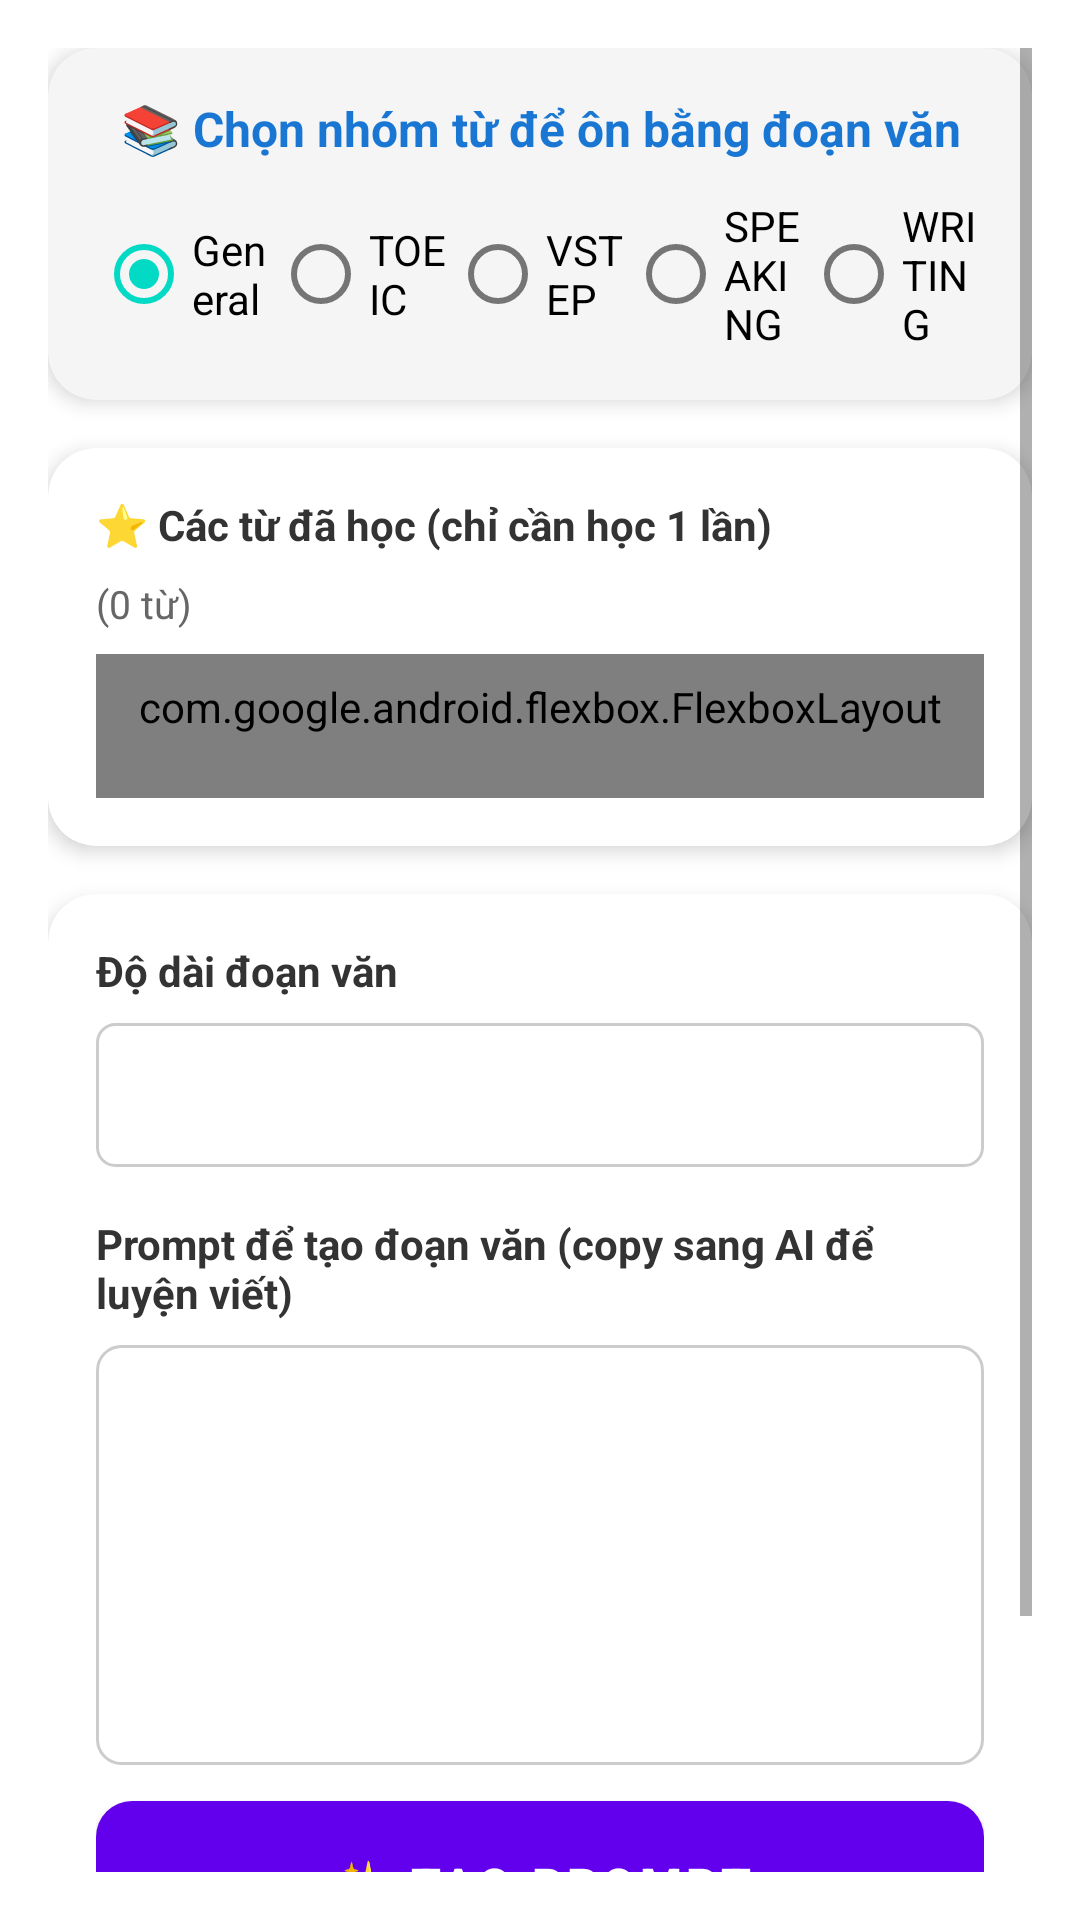

Android layout source for this screen:
<!-- AndroidManifest.xml: application theme Theme.SpecialEnglishLearningApp -->
<!-- res/layout/fragment_review.xml -->
<?xml version="1.0" encoding="utf-8"?>
<ScrollView xmlns:android="http://schemas.android.com/apk/res/android"
    xmlns:app="http://schemas.android.com/apk/res-auto"
    android:layout_width="match_parent"
    android:layout_height="match_parent"
    android:background="@android:color/white"
    android:padding="16dp">

    <LinearLayout
        android:layout_width="match_parent"
        android:layout_height="wrap_content"
        android:orientation="vertical">

        
        <com.google.android.material.card.MaterialCardView
            android:layout_width="match_parent"
            android:layout_height="wrap_content"
            android:layout_marginBottom="16dp"
            app:cardCornerRadius="16dp"
            app:cardElevation="4dp"
            app:cardBackgroundColor="#f5f5f5">

            <LinearLayout
                android:layout_width="match_parent"
                android:layout_height="wrap_content"
                android:orientation="vertical"
                android:padding="16dp">

                <TextView
                    android:layout_width="match_parent"
                    android:layout_height="wrap_content"
                    android:text="📚 Chọn nhóm từ để ôn bằng đoạn văn"
                    android:textSize="16sp"
                    android:textStyle="bold"
                    android:textColor="@color/blue_700"
                    android:layout_marginBottom="12dp"
                    android:gravity="center" />

                <RadioGroup
                    android:id="@+id/radioGroupCategory"
                    android:layout_width="match_parent"
                    android:layout_height="wrap_content"
                    android:orientation="horizontal"
                    android:gravity="center">

                    <RadioButton
                        android:id="@+id/radioGeneral"
                        android:layout_width="0dp"
                        android:layout_height="wrap_content"
                        android:layout_weight="1"
                        android:text="General"
                        android:checked="true" />

                    <RadioButton
                        android:id="@+id/radioToeic"
                        android:layout_width="0dp"
                        android:layout_height="wrap_content"
                        android:layout_weight="1"
                        android:text="TOEIC" />

                    <RadioButton
                        android:id="@+id/radioVstep"
                        android:layout_width="0dp"
                        android:layout_height="wrap_content"
                        android:layout_weight="1"
                        android:text="VSTEP" />

                    <RadioButton
                        android:id="@+id/radioSpeaking"
                        android:layout_width="0dp"
                        android:layout_height="wrap_content"
                        android:layout_weight="1"
                        android:text="SPEAKING" />

                    <RadioButton
                        android:id="@+id/radioWriting"
                        android:layout_width="0dp"
                        android:layout_height="wrap_content"
                        android:layout_weight="1"
                        android:text="WRITING" />

                </RadioGroup>

            </LinearLayout>

        </com.google.android.material.card.MaterialCardView>

        
        <com.google.android.material.card.MaterialCardView
            android:layout_width="match_parent"
            android:layout_height="wrap_content"
            android:layout_marginBottom="16dp"
            app:cardCornerRadius="16dp"
            app:cardElevation="4dp"
            app:cardBackgroundColor="@android:color/white">

            <LinearLayout
                android:layout_width="match_parent"
                android:layout_height="wrap_content"
                android:orientation="vertical"
                android:padding="16dp">

                <TextView
                    android:layout_width="match_parent"
                    android:layout_height="wrap_content"
                    android:text="⭐ Các từ đã học (chỉ cần học 1 lần)"
                    android:textSize="14sp"
                    android:textStyle="bold"
                    android:textColor="#333"
                    android:layout_marginBottom="8dp" />

                <TextView
                    android:id="@+id/textWordsCount"
                    android:layout_width="match_parent"
                    android:layout_height="wrap_content"
                    android:text="(0 từ)"
                    android:textSize="13sp"
                    android:textColor="#666"
                    android:layout_marginBottom="8dp" />

                <com.google.android.flexbox.FlexboxLayout
                    android:id="@+id/flexboxMasteredWords"
                    android:layout_width="match_parent"
                    android:layout_height="wrap_content"
                    android:minHeight="48dp"
                    android:padding="8dp"
                    android:background="@drawable/bg_words_container"
                    app:flexWrap="wrap"
                    app:alignItems="flex_start"
                    app:justifyContent="flex_start" />

            </LinearLayout>

        </com.google.android.material.card.MaterialCardView>

        
        <com.google.android.material.card.MaterialCardView
            android:layout_width="match_parent"
            android:layout_height="wrap_content"
            android:layout_marginBottom="16dp"
            app:cardCornerRadius="16dp"
            app:cardElevation="4dp"
            app:cardBackgroundColor="@android:color/white">

            <LinearLayout
                android:layout_width="match_parent"
                android:layout_height="wrap_content"
                android:orientation="vertical"
                android:padding="16dp">

                
                <TextView
                    android:layout_width="match_parent"
                    android:layout_height="wrap_content"
                    android:text="Độ dài đoạn văn"
                    android:textSize="14sp"
                    android:textStyle="bold"
                    android:textColor="#333"
                    android:layout_marginBottom="8dp" />

                <Spinner
                    android:id="@+id/spinnerLength"
                    android:layout_width="match_parent"
                    android:layout_height="48dp"
                    android:layout_marginBottom="16dp"
                    android:background="@drawable/spinner_background"
                    android:padding="8dp" />

                
                <TextView
                    android:layout_width="match_parent"
                    android:layout_height="wrap_content"
                    android:text="Prompt để tạo đoạn văn (copy sang AI để luyện viết)"
                    android:textSize="14sp"
                    android:textStyle="bold"
                    android:textColor="#333"
                    android:layout_marginBottom="8dp" />

                
                <EditText
                    android:id="@+id/editTextPrompt"
                    android:layout_width="match_parent"
                    android:layout_height="wrap_content"
                    android:minHeight="140dp"
                    android:background="@drawable/bg_prompt_textarea"
                    android:padding="12dp"
                    android:textSize="14sp"
                    android:textColor="#333"
                    android:gravity="top|start"
                    android:inputType="textMultiLine"
                    android:focusable="true"
                    android:focusableInTouchMode="true"
                    android:scrollbars="vertical" />

                
                <Button
                    android:id="@+id/buttonGeneratePrompt"
                    android:layout_width="match_parent"
                    android:layout_height="56dp"
                    android:layout_marginTop="12dp"
                    android:text="✨ Tạo prompt"
                    android:textSize="16sp"
                    android:textStyle="bold"
                    android:background="@drawable/button_primary"
                    android:textColor="@color/white" />

                
                <Button
                    android:id="@+id/buttonCopyPrompt"
                    android:layout_width="match_parent"
                    android:layout_height="48dp"
                    android:layout_marginTop="8dp"
                    android:text="📋 Copy prompt"
                    android:textSize="14sp"
                    android:background="@drawable/button_secondary"
                    android:textColor="@color/white" />

            </LinearLayout>

        </com.google.android.material.card.MaterialCardView>

    </LinearLayout>

</ScrollView>
<!-- resources referenced by this layout -->
<resources>
  <color name="blue_700">#FF1976D2</color>
  <color name="white">#FFFFFFFF</color>
  <!-- drawable bg_prompt_textarea (drawable) -->
  <?xml version="1.0" encoding="utf-8"?>
  <shape xmlns:android="http://schemas.android.com/apk/res/android"
      android:shape="rectangle">
      <corners android:radius="8dp" />
      <stroke android:width="1dp" android:color="#ccc" />
      <solid android:color="#fff" />
  </shape>
  <!-- drawable bg_words_container (drawable) -->
  <?xml version="1.0" encoding="utf-8"?>
  <shape xmlns:android="http://schemas.android.com/apk/res/android"
      android:shape="rectangle">
      <corners android:radius="8dp" />
      <stroke android:width="1dp" android:color="#e0e0e0" />
      <solid android:color="#fafafa" />
  </shape>
  <!-- drawable button_primary (drawable) -->
  <?xml version="1.0" encoding="utf-8"?>
  <selector xmlns:android="http://schemas.android.com/apk/res/android">
      <item android:state_pressed="true">
          <shape android:shape="rectangle">
              <corners android:radius="12dp" />
              <solid android:color="@color/blue_500" />
          </shape>
      </item>
      <item>
          <shape android:shape="rectangle">
              <corners android:radius="12dp" />
              <solid android:color="@color/blue_500" />
          </shape>
      </item>
  </selector>
  <!-- drawable button_secondary (drawable) -->
  <?xml version="1.0" encoding="utf-8"?>
  <selector xmlns:android="http://schemas.android.com/apk/res/android">
      <item android:state_pressed="true">
          <shape android:shape="rectangle">
              <corners android:radius="12dp" />
              <solid android:color="@color/gray_700" />
          </shape>
      </item>
      <item>
          <shape android:shape="rectangle">
              <corners android:radius="12dp" />
              <solid android:color="@color/gray_500" />
          </shape>
      </item>
  </selector>
  <!-- drawable spinner_background (drawable) -->
  <?xml version="1.0" encoding="utf-8"?>
  <shape xmlns:android="http://schemas.android.com/apk/res/android"
      android:shape="rectangle">
      <corners android:radius="6dp" />
      <stroke android:width="1dp" android:color="#ccc" />
      <solid android:color="#fff" />
  </shape>
  <style name="Theme.SpecialEnglishLearningApp" parent="Theme.MaterialComponents.DayNight.DarkActionBar">
          
          <item name="colorPrimary">@color/purple_500</item>
          <item name="colorPrimaryVariant">@color/purple_700</item>
          <item name="colorOnPrimary">@color/white</item>
          
          <item name="colorSecondary">@color/teal_200</item>
          <item name="colorSecondaryVariant">@color/teal_700</item>
          <item name="colorOnSecondary">@color/black</item>
          
          <item name="android:statusBarColor">?attr/colorPrimaryVariant</item>
          
      </style>
  <color name="blue_500">#FF2196F3</color>
  <color name="gray_700">#FF616161</color>
  <color name="gray_500">#FF9E9E9E</color>
  <color name="purple_500">#FF6200EE</color>
  <color name="purple_700">#FF3700B3</color>
  <color name="teal_200">#FF03DAC5</color>
  <color name="teal_700">#FF018786</color>
  <color name="black">#FF000000</color>
</resources>
